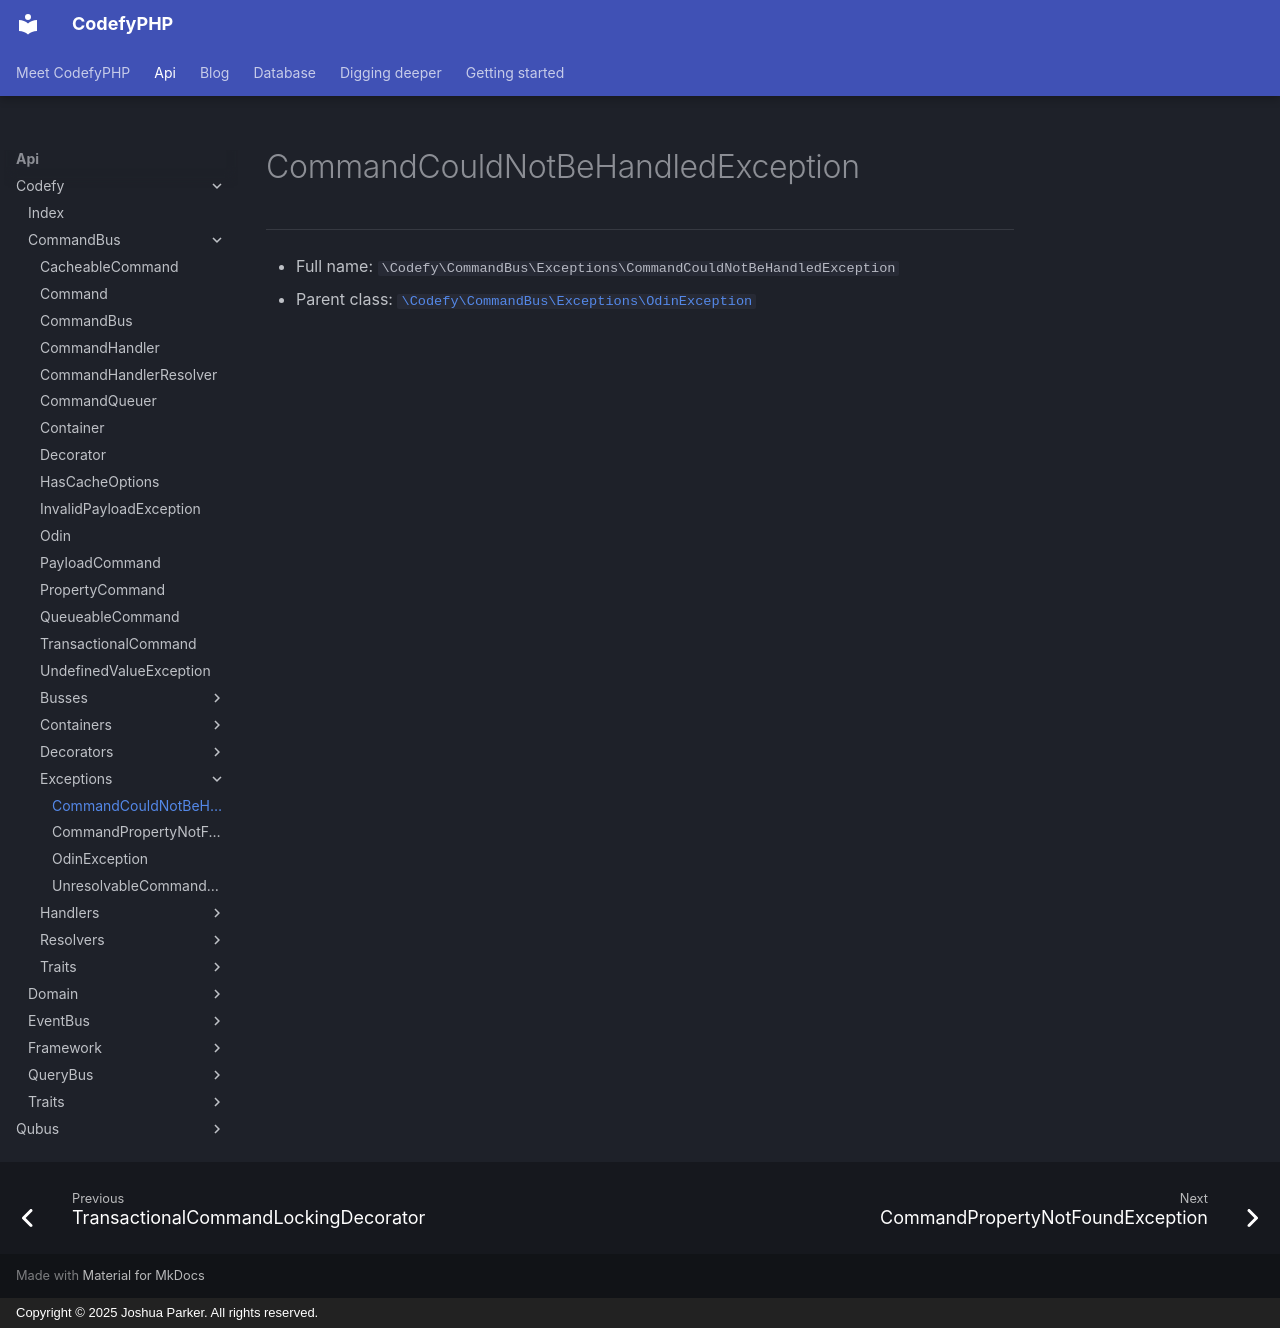

repository: codefyphp/docs · page: api/Codefy/CommandBus/Exceptions/CommandCouldNotBeHandledException/index.html · generator: mkdocs · copyright: Copyright © 2025 Joshua Parker. All rights reserved.

# CommandCouldNotBeHandledException

***

* Full name: `\Codefy\CommandBus\Exceptions\CommandCouldNotBeHandledException`
* Parent class: [`\Codefy\CommandBus\Exceptions\OdinException`](./OdinException.md)
